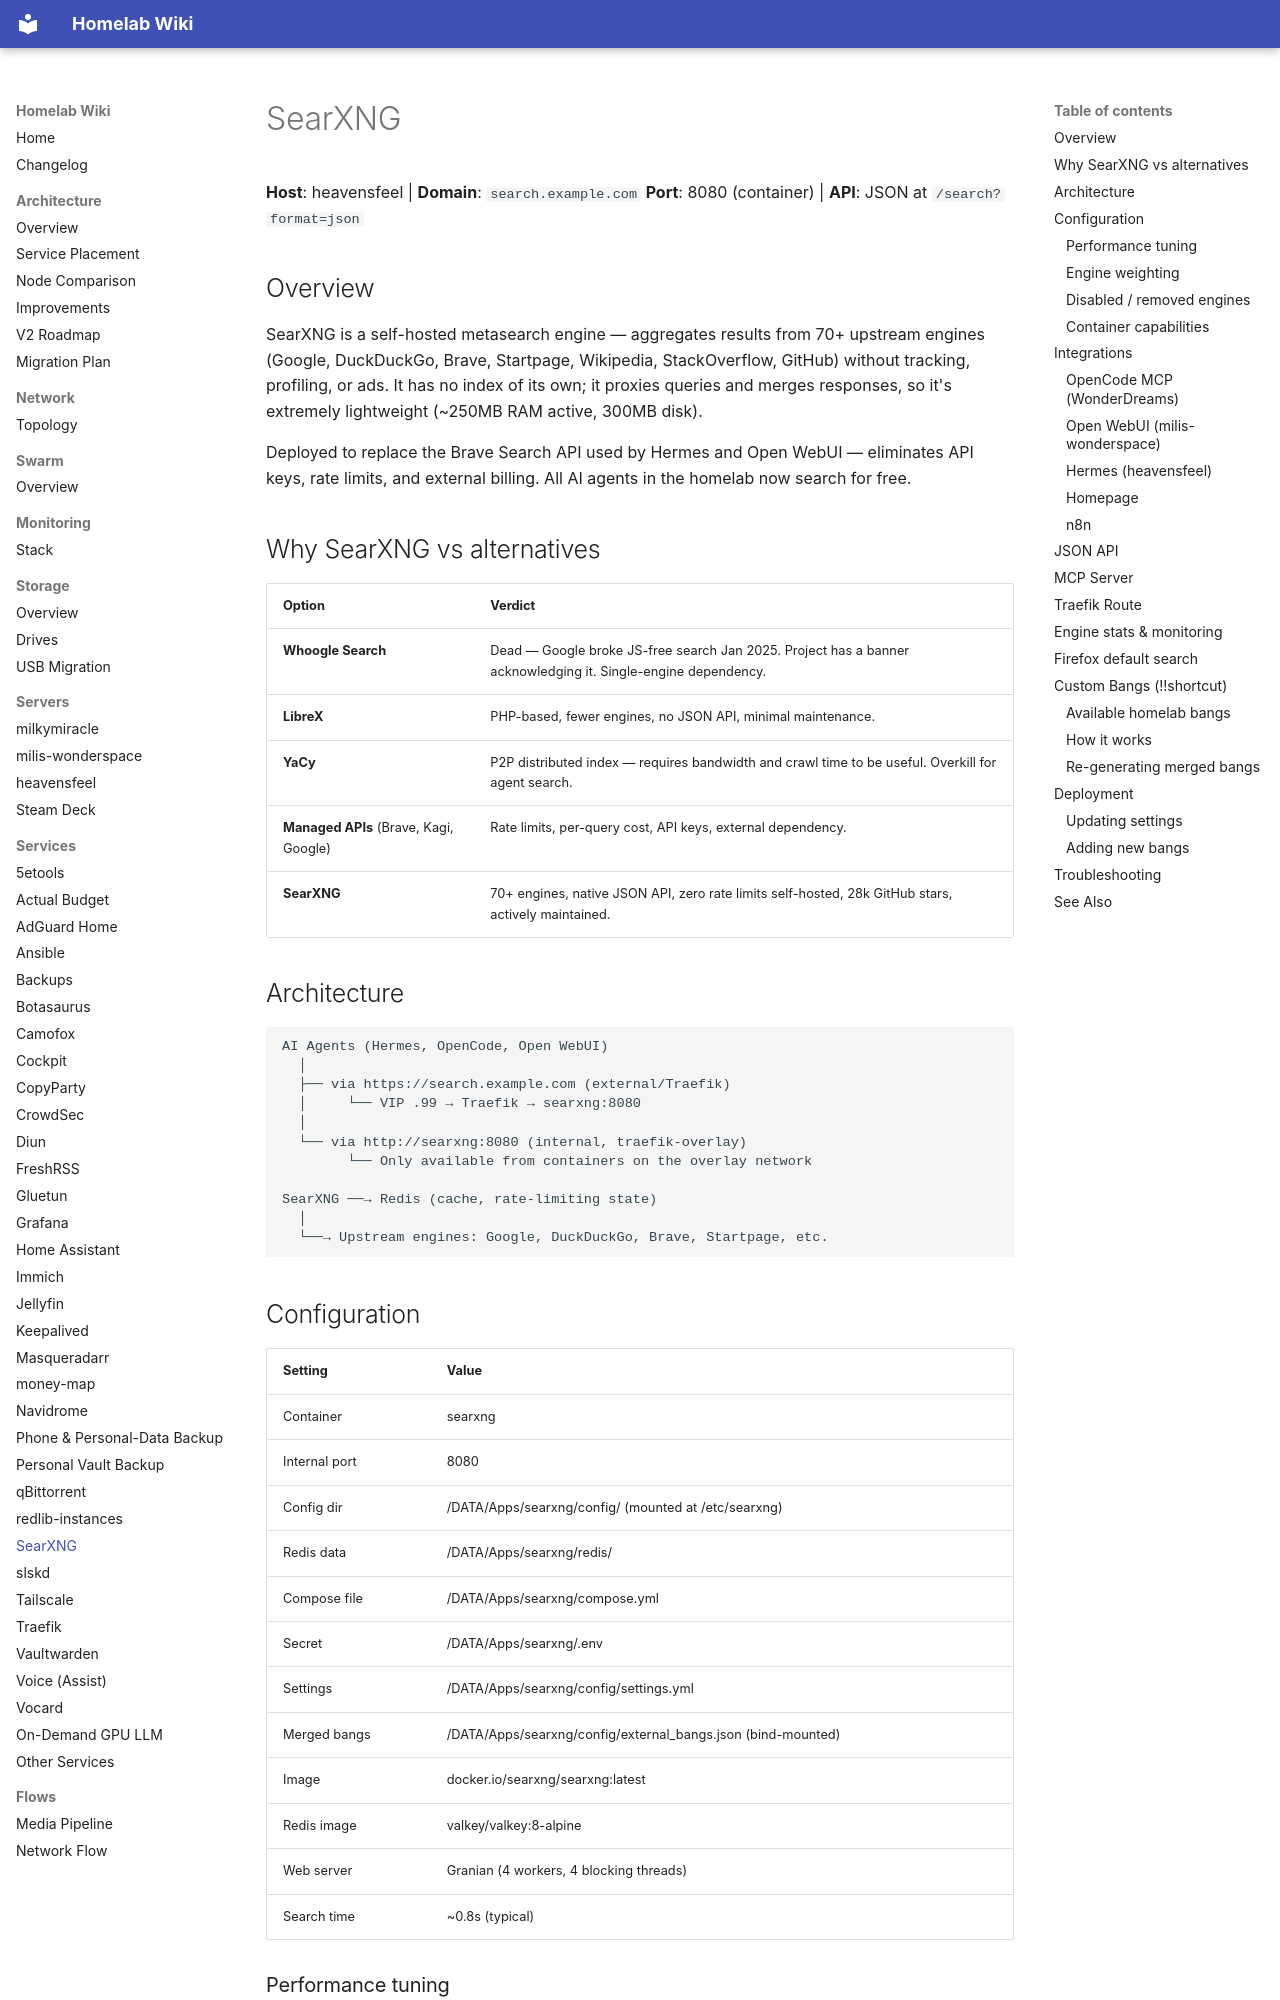

repository: Milisource/homelab-iac · page: services/searxng/index.html · generator: mkdocs

# SearXNG

**Host**: heavensfeel | **Domain**: `search.example.com`
**Port**: 8080 (container) | **API**: JSON at `/search?format=json`

## Overview

SearXNG is a self-hosted metasearch engine — aggregates results from 70+ upstream engines (Google, DuckDuckGo, Brave, Startpage, Wikipedia, StackOverflow, GitHub) without tracking, profiling, or ads. It has no index of its own; it proxies queries and merges responses, so it's extremely lightweight (~250MB RAM active, 300MB disk).

Deployed to replace the Brave Search API used by Hermes and Open WebUI — eliminates API keys, rate limits, and external billing. All AI agents in the homelab now search for free.

## Why SearXNG vs alternatives

| Option | Verdict |
|--------|---------|
| **Whoogle Search** | Dead — Google broke JS-free search Jan 2025. Project has a banner acknowledging it. Single-engine dependency. |
| **LibreX** | PHP-based, fewer engines, no JSON API, minimal maintenance. |
| **YaCy** | P2P distributed index — requires bandwidth and crawl time to be useful. Overkill for agent search. |
| **Managed APIs** (Brave, Kagi, Google) | Rate limits, per-query cost, API keys, external dependency. |
| **SearXNG** | 70+ engines, native JSON API, zero rate limits self-hosted, 28k GitHub stars, actively maintained. |

## Architecture

```
AI Agents (Hermes, OpenCode, Open WebUI)
  │
  ├── via https://search.example.com (external/Traefik)
  │     └── VIP .99 → Traefik → searxng:8080
  │
  └── via http://searxng:8080 (internal, traefik-overlay)
        └── Only available from containers on the overlay network

SearXNG ──→ Redis (cache, rate-limiting state)
  │
  └──→ Upstream engines: Google, DuckDuckGo, Brave, Startpage, etc.
```

## Configuration

| Setting | Value |
|---------|-------|
| Container | searxng |
| Internal port | 8080 |
| Config dir | /DATA/Apps/searxng/config/ (mounted at /etc/searxng) |
| Redis data | /DATA/Apps/searxng/redis/ |
| Compose file | /DATA/Apps/searxng/compose.yml |
| Secret | /DATA/Apps/searxng/.env |
| Settings | /DATA/Apps/searxng/config/settings.yml |
| Merged bangs | /DATA/Apps/searxng/config/external_bangs.json (bind-mounted) |
| Image | docker.io/searxng/searxng:latest |
| Redis image | valkey/valkey:8-alpine |
| Web server | Granian (4 workers, 4 blocking threads) |
| Search time | ~0.8s (typical) |
